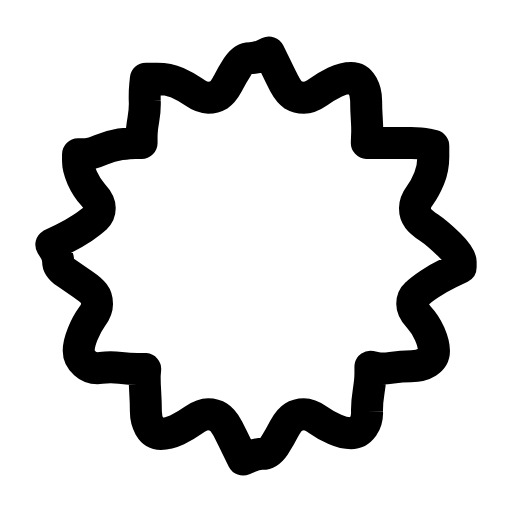
t = 0.00 s
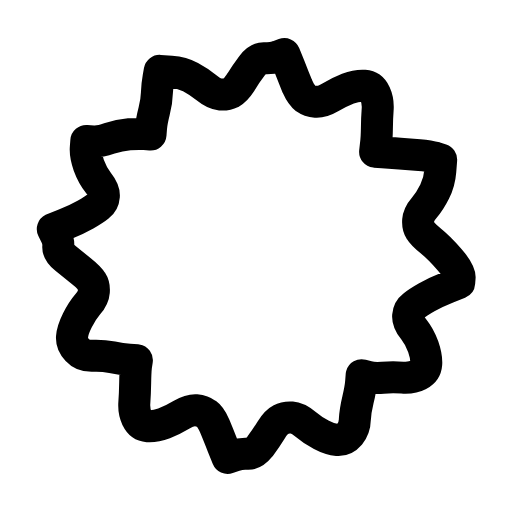
t = 0.24 s
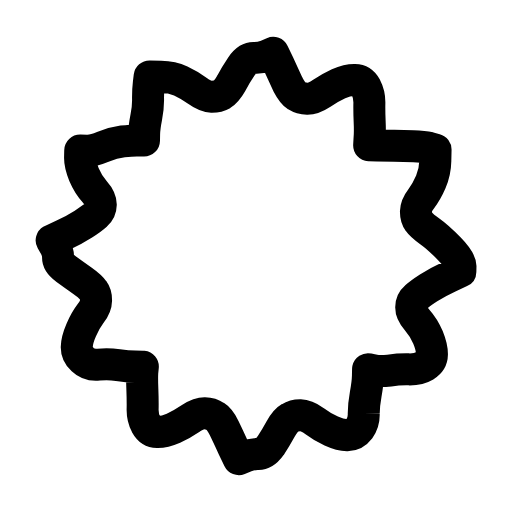
t = 0.47 s
t = 0.68 s: frame unchanged from t = 0.00 s, image omitted
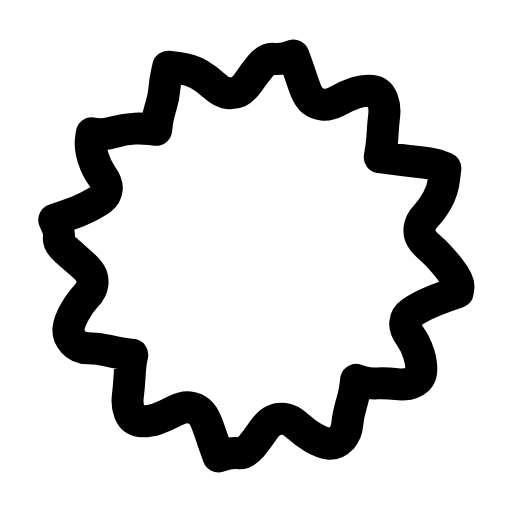
t = 0.95 s
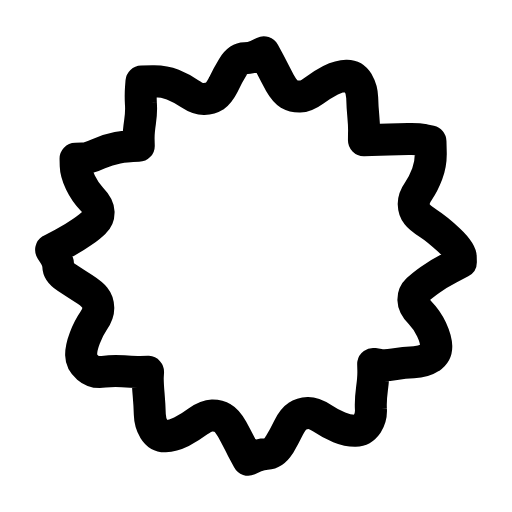
t = 1.17 s

The animated SVG that drew these frames (rendered in a browser with its animation timeline set to each time). Animation: 1 SMIL element (animateTransform=1); one cycle of 1.40 s, repeats indefinitely.

<svg xmlns="http://www.w3.org/2000/svg" width="24" height="24" viewBox="0 0 24 24" fill="none"><g transform="translate(-0.72 -0.72) scale(1.06)"><g><animateTransform attributeName="transform" type="rotate" values="0 12 12;-8 12 12;7 12 12;0 12 12;0 12 12;7 12 12;-8 12 12;0 12 12;0 12 12" keyTimes="0;0.135;0.2925;0.45;0.6;0.705;0.81;0.9;1" dur="1.4s" repeatCount="indefinite" calcMode="spline" keySplines="0.16 1 0.3 1;0.16 1 0.3 1;0.16 1 0.3 1;0.16 1 0.3 1;0.16 1 0.3 1;0.16 1 0.3 1;0.16 1 0.3 1;0.16 1 0.3 1"/><path stroke="currentColor" stroke-width="1.415" stroke-linecap="round" stroke-linejoin="round" fill="none" d="M21.05 12.5L20.54 12.75Q20.03 13 19.66 13.25Q19.29 13.5 19.1 13.68Q18.91 13.85 18.91 14.12Q18.91 14.39 19.2 14.7Q19.48 15 19.68 15.44Q19.87 15.88 19.87 16.19Q19.87 16.5 19.58 16.69Q19.29 16.87 18.86 16.87Q18.43 16.87 18 16.94Q17.58 17 17.32 16.95L17.06 16.9L17.06 17.2Q17.06 17.5 16.98 18Q16.9 18.5 16.91 18.88Q16.93 19.25 16.73 19.55Q16.52 19.84 16.2 19.84Q15.88 19.84 15.49 19.67Q15.1 19.5 14.75 19.25Q14.39 19 14.12 19Q13.85 19 13.65 19.13Q13.45 19.25 13.25 19.63Q13.06 20 12.82 20.38Q12.57 20.75 12.29 20.75Q12 20.75 11.71 20.88L11.43 21L11.18 20.5Q10.94 20 10.75 19.63Q10.55 19.25 10.35 19.13Q10.15 19 9.88 19Q9.61 19 9.25 19.25Q8.9 19.5 8.51 19.69Q8.12 19.87 7.8 19.87Q7.48 19.87 7.3 19.56Q7.13 19.25 7.13 18.88Q7.13 18.5 7.1 18Q7.07 17.5 7.08 17.25L7.1 17L6.76 17Q6.42 17 6 16.95Q5.57 16.9 5.14 16.95Q4.71 17 4.44 16.75Q4.16 16.5 4.16 16.19Q4.16 15.88 4.34 15.44Q4.52 15 4.74 14.7Q4.97 14.39 4.97 14.12Q4.97 13.85 4.84 13.68Q4.71 13.5 4.34 13.25Q3.97 13 3.61 12.75Q3.25 12.5 3.25 12.25Q3.25 12 3.1 11.75L2.95 11.5L3.46 11.25Q3.97 11 4.34 10.75Q4.71 10.5 4.9 10.32Q5.09 10.15 5.09 9.88Q5.09 9.61 4.8 9.3Q4.52 9 4.32 8.56Q4.13 8.12 4.13 7.81L4.13 7.5L4.42 7.5Q4.71 7.5 5.14 7.31Q5.57 7.13 6 7.06Q6.42 7 6.68 7L6.94 7L6.94 6.71Q6.94 6.42 7.02 5.96Q7.1 5.5 7.08 5.13Q7.07 4.75 7.1 4.46L7.13 4.16L7.63 4.16Q8.12 4.16 8.51 4.33Q8.9 4.5 9.25 4.75Q9.61 5 9.88 5Q10.15 5 10.35 4.88Q10.55 4.75 10.75 4.38Q10.94 4 11.18 3.63Q11.43 3.25 11.71 3.25Q12 3.25 12.29 3.13L12.57 3L12.82 3.5Q13.06 4 13.25 4.38Q13.45 4.75 13.65 4.88Q13.85 5 14.12 5Q14.39 5 14.75 4.75Q15.1 4.5 15.49 4.31Q15.88 4.13 16.2 4.13Q16.52 4.13 16.7 4.44Q16.87 4.75 16.87 5.13Q16.87 5.5 16.9 5.96Q16.93 6.42 16.91 6.71L16.9 7L17.24 7Q17.58 7 18 7Q18.43 7 18.86 7Q19.29 7 19.56 7.06L19.84 7.13L19.84 7.63Q19.84 8.12 19.66 8.56Q19.48 9 19.26 9.3Q19.03 9.61 19.03 9.88Q19.03 10.15 19.16 10.32Q19.29 10.5 19.66 10.75Q20.03 11 20.54 11.5Q21.05 12 21.05 12.25L21.05 12.5Z"></path></g></g></svg>
